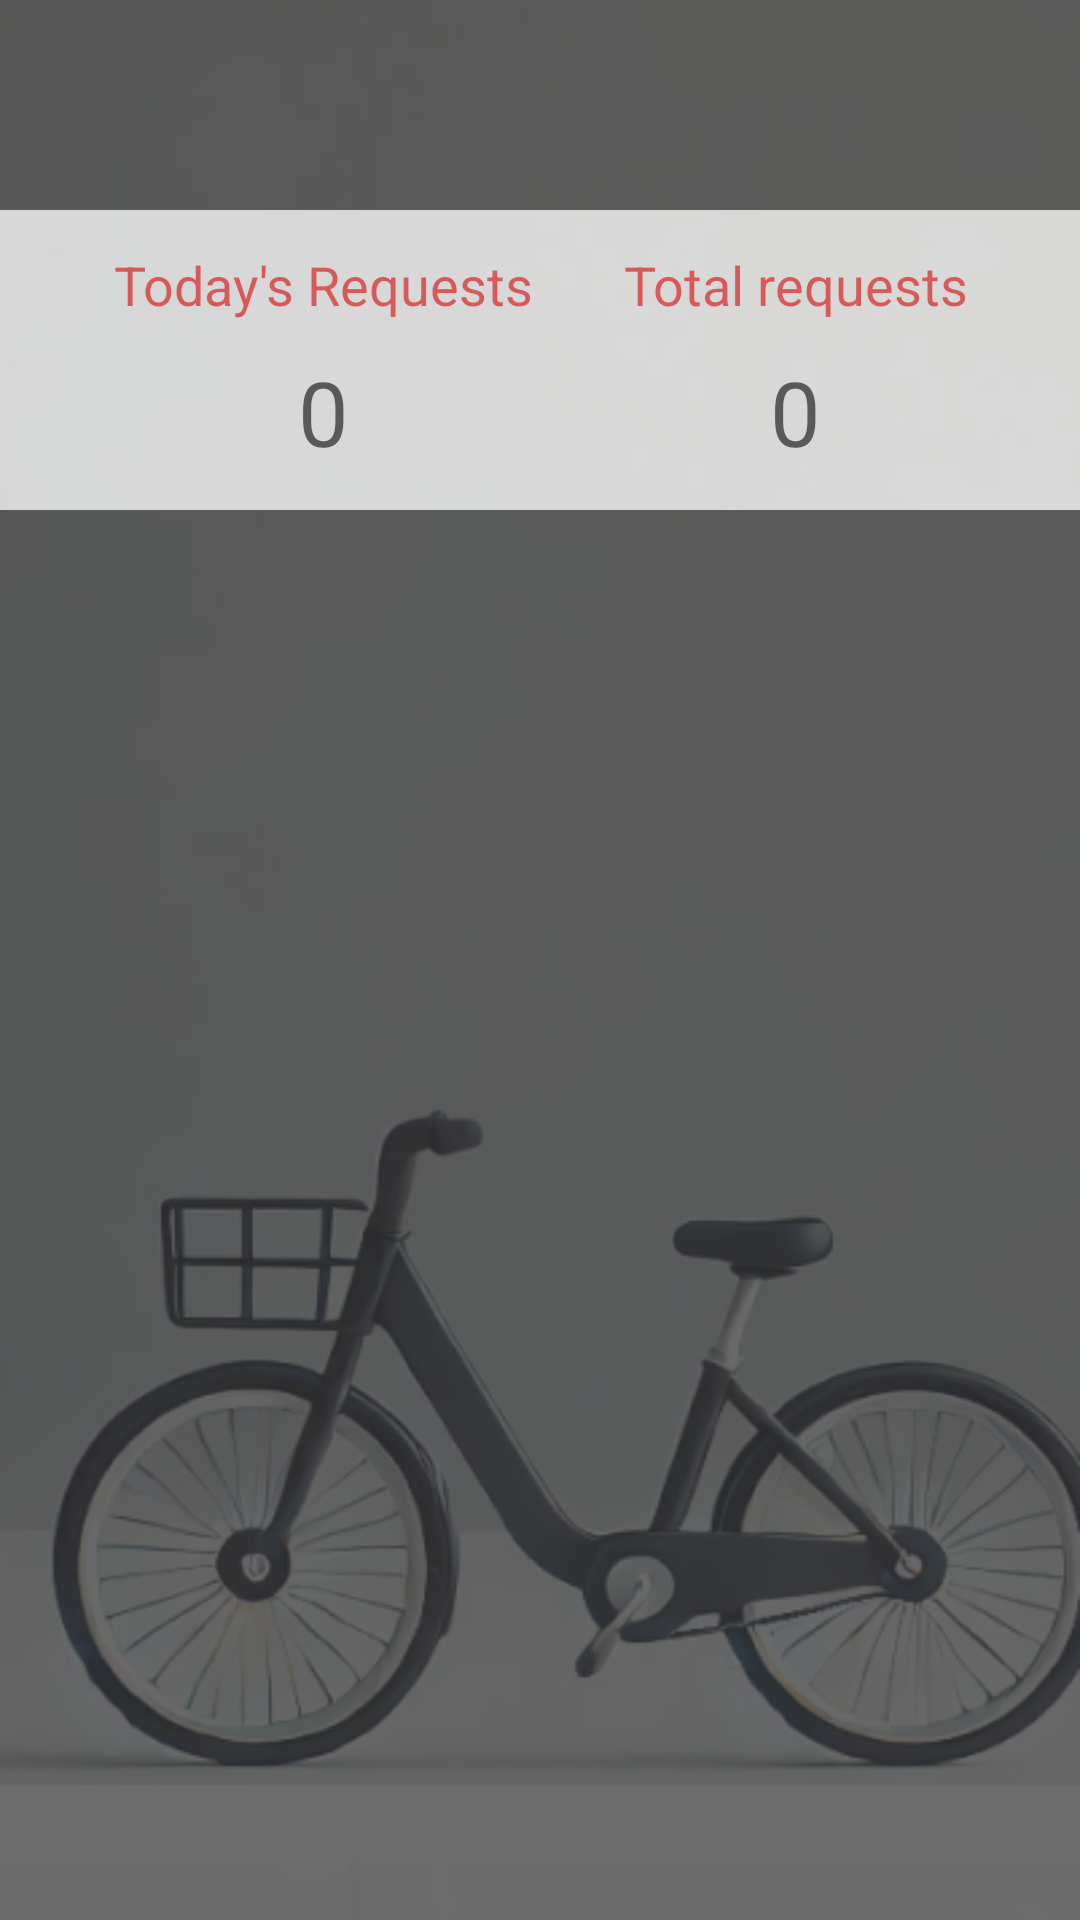

Produce the Android XML layout that renders to this screen, including the resource entries it uses.
<!-- AndroidManifest.xml: application theme Theme.MyApplication1 -->
<!-- res/layout/fragment_home_admin.xml -->
<LinearLayout
    xmlns:android="http://schemas.android.com/apk/res/android"
    xmlns:tools="http://schemas.android.com/tools"
    xmlns:app="http://schemas.android.com/apk/res-auto"
    android:orientation="vertical"
    android:background="@color/black"
    android:layout_width="match_parent"
    android:layout_height="match_parent">

    <RelativeLayout
        android:layout_width="match_parent"
        android:layout_height="match_parent">
        <LinearLayout
            android:layout_width="match_parent"
            android:layout_height="100dp"
            android:layout_marginTop="70dp"
            android:orientation="horizontal"
            android:gravity="center"

            android:background="@color/white">
            <LinearLayout
                android:layout_width="wrap_content"
                android:layout_height="wrap_content"
                android:orientation="vertical">
                <TextView
                    android:layout_width="wrap_content"
                    android:layout_marginTop="10dp"
                    android:layout_height="wrap_content"
                    android:text="Today's Requests"
                    android:gravity="center"
                    android:layout_gravity="center"
                    android:textColor="@color/red"
                    android:textSize="18sp"/>
                <TextView
                    android:id="@+id/todays_req"
                    android:layout_width="100dp"
                   android:padding="10dp"
                    android:layout_height="wrap_content"
                    android:text="0"
                    android:gravity="center"
                    android:layout_gravity="center_horizontal"
                    android:textColor="@color/black"
                    android:textSize="30sp"/>

            </LinearLayout>
            <Space
                android:layout_width="30dp"
                android:layout_height="match_parent"/>
        <LinearLayout
            android:layout_width="wrap_content"
            android:layout_height="wrap_content"
          android:layout_gravity="center"
            android:orientation="vertical">

            <TextView
                android:layout_width="wrap_content"
                android:layout_marginTop="10dp"
                android:layout_height="wrap_content"
                android:text="Total requests"
                android:gravity="center"
                android:textColor="@color/red"
                android:textSize="18sp"/>
            <TextView
                android:id="@+id/total_req"
                android:layout_width="100dp"
                android:padding="10dp"
                android:layout_height="wrap_content"
                android:text="0"
                android:gravity="center"
                android:layout_gravity="center_horizontal"
                android:textColor="@color/black"
                android:textSize="30sp"/>

        </LinearLayout>
        </LinearLayout>
        <ImageView
            android:id="@+id/imageView"
            android:layout_width="match_parent"
            android:layout_height="match_parent"
            android:scaleType="centerCrop"
            android:adjustViewBounds="true"
            app:srcCompat="@drawable/home_bg" />
    </RelativeLayout>
</LinearLayout>
<!-- resources referenced by this layout -->
<resources>
  <color name="black">#FF000000</color>
  <color name="red">#FFFF0000</color>
  <color name="white">#FFFFFFFF</color>
  <!-- drawable home_bg: png bitmap (drawable, 95816 bytes) -->
  <style name="Theme.MyApplication1" parent="Base.Theme.MyApplication1" />
  <style name="Base.Theme.MyApplication1" parent="Theme.Material3.DayNight.NoActionBar">
          
      </style>
</resources>
